Image classification data set "voiceover" (tahahasan360/voiceover on GitHub). Class labels (5): hello, world, leave, no one, behind.

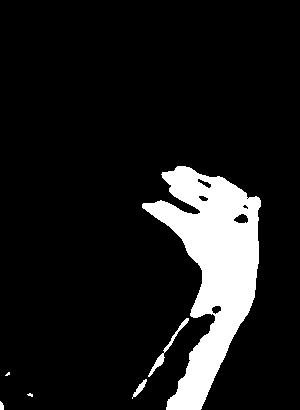
Label: leave

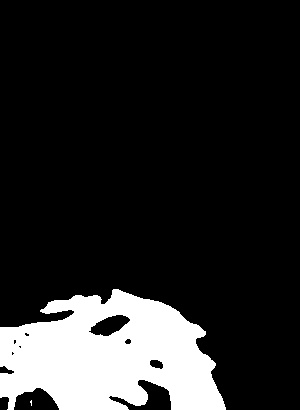
Label: world

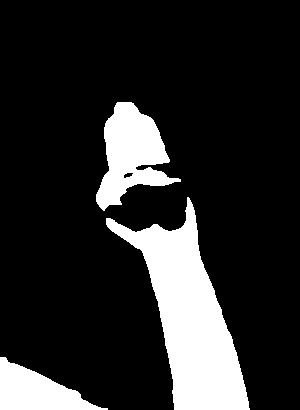
Label: hello

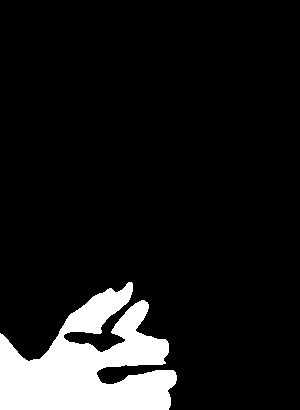
Label: behind

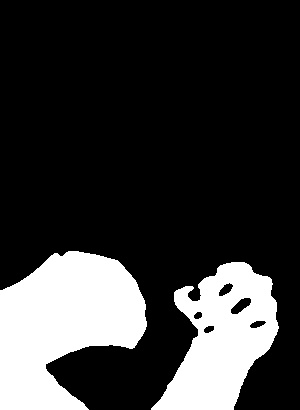
Label: no one

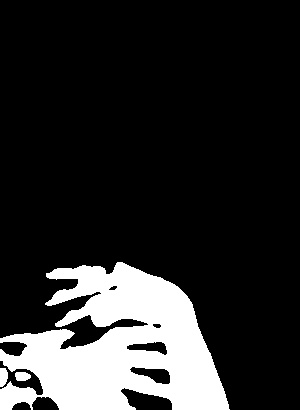
Label: world
